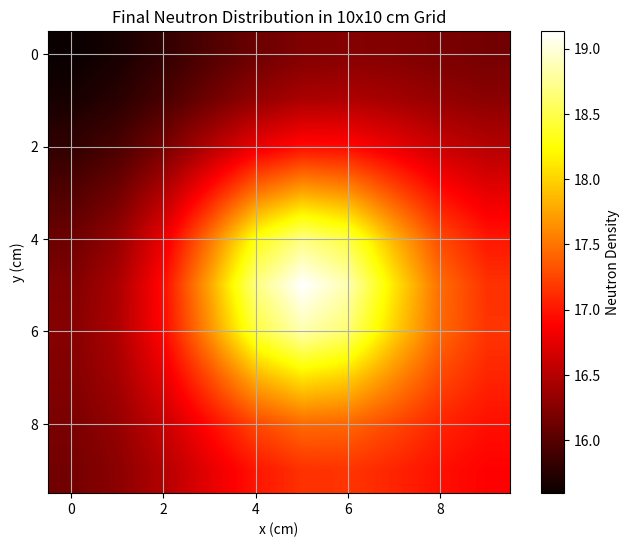

This chart was generated by the following Python code:
import numpy as np
import matplotlib.pyplot as plt
from scipy.ndimage import gaussian_filter

size = 10  
cell_size = 1  
total_neutrons = 100000  
source_size = 3  

# Dicionário de seções de choque atualizadas
sigma = {
    "H1_n_el": 30.173471,
    "O16_n_el": 3.9152284,
    "H1_n_g": 0.3346708,
    "U235_n_el": 14.110209,
    "U238_n_el": 9.240251,
    "U235_n_g": 100.135796,
    "U238_n_g": 2.7003825,
    "U235_n_f":  590.64465,
    "U238_n_f": 1.85034E-05,
}

prob = {k: v / sum(sigma.values()) for k, v in sigma.items()}

neutron_map = np.zeros((size, size))

material_map = np.full((size, size), "water")
center = size // 2
source_start = center - source_size // 2
source_end = source_start + source_size
material_map[source_start:source_end, source_start:source_end] = "fuel"
neutron_map[source_start:source_end, source_start:source_end] = total_neutrons / (source_size**2)

for step in range(100):
    new_map = np.zeros_like(neutron_map)
    for i in range(size):
        for j in range(size):
            neutrons = neutron_map[i, j]
            if neutrons > 0:
                for reaction, p in prob.items():
                    if ("fuel" in reaction and material_map[i, j] == "fuel") or \
                       ("water" in material_map[i, j] and ("H1" in reaction or "O16" in reaction)):
                        absorbed = neutrons * p
                        new_map[i, j] -= absorbed

    # Gaussian smoothing to simulate diffusion
    neutron_map = gaussian_filter(new_map + neutron_map, sigma=1)

plt.figure(figsize=(8, 6))
plt.imshow(neutron_map, interpolation='bilinear', cmap='hot')
plt.colorbar(label='Neutron Density')
plt.title('Final Neutron Distribution in 10x10 cm Grid')
plt.xlabel('x (cm)')
plt.ylabel('y (cm)')
plt.grid(True) 
plt.show()
